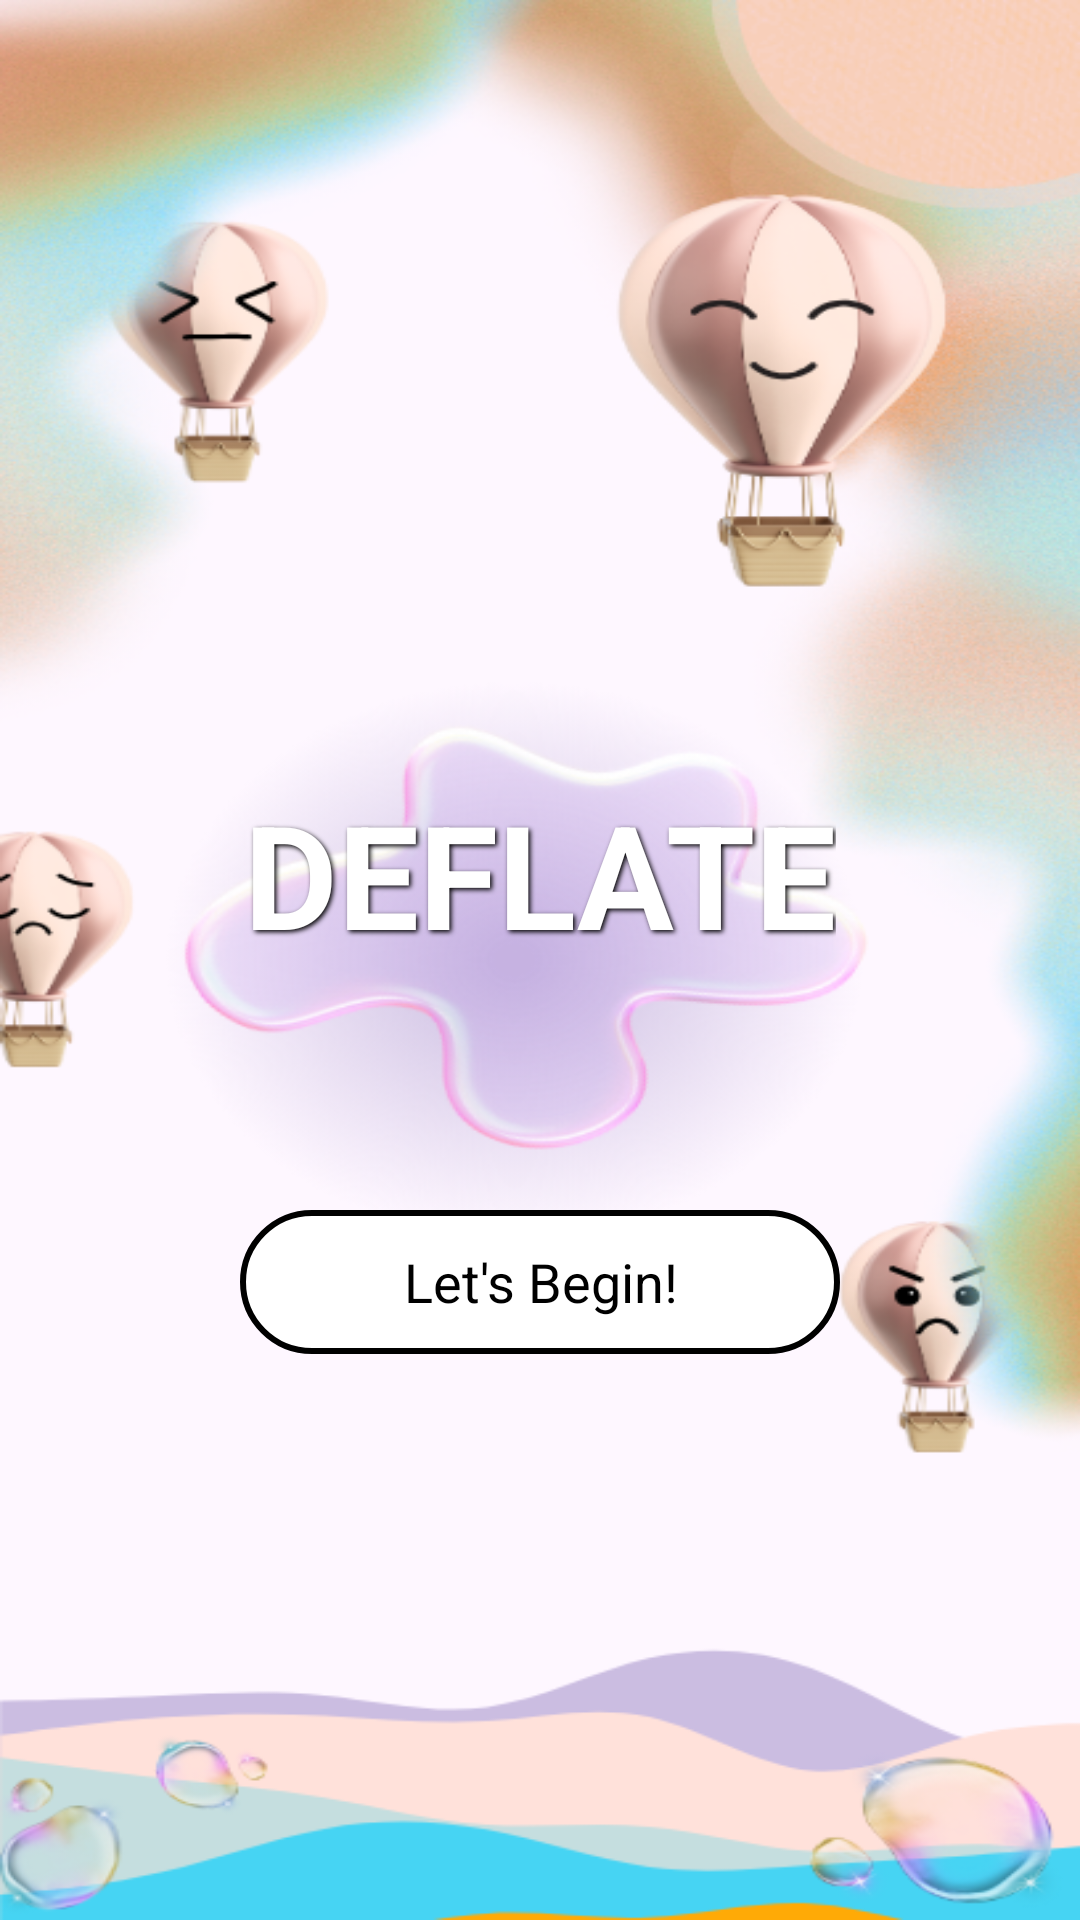

Reconstruct the res/layout file that produces this screen, plus the resources it refers to.
<!-- AndroidManifest.xml: application theme Theme.Deflate -->
<!-- res/layout/activity_main.xml -->
<?xml version="1.0" encoding="utf-8"?>
<androidx.constraintlayout.widget.ConstraintLayout xmlns:android="http://schemas.android.com/apk/res/android"
    xmlns:app="http://schemas.android.com/apk/res-auto"
    xmlns:tools="http://schemas.android.com/tools"
    android:id="@+id/main"
    android:layout_width="match_parent"
    android:layout_height="match_parent"
    android:background="@drawable/welcomeimg"
    tools:context=".MainActivity">

    <TextView
        android:id="@+id/title_text"
        android:layout_width="wrap_content"
        android:layout_height="wrap_content"
        android:layout_marginTop="70dp"
        android:shadowColor="@color/black"
        android:shadowDx="2"
        android:shadowDy="2"
        android:shadowRadius="4"
        android:text="DEFLATE"
        android:textColor="@color/white"
        android:textSize="48sp"
        android:textStyle="bold"
        app:layout_constraintBottom_toTopOf="@+id/lets_begin_button"
        app:layout_constraintEnd_toEndOf="parent"
        app:layout_constraintStart_toStartOf="parent"
        app:layout_constraintTop_toTopOf="parent"
        app:layout_constraintVertical_chainStyle="packed" />

    <TextView
        android:id="@+id/lets_begin_button"
        android:layout_width="200dp"
        android:layout_height="48dp"
        android:layout_marginTop="80dp"
        android:background="@drawable/button_background"
        android:clickable="true"
        android:focusable="true"
        android:gravity="center"
        android:text="Let's Begin!"
        android:textColor="@color/black"
        android:textSize="18sp"
        app:layout_constraintBottom_toBottomOf="parent"
        app:layout_constraintEnd_toEndOf="parent"
        app:layout_constraintStart_toStartOf="parent"
        app:layout_constraintTop_toBottomOf="@+id/title_text"
        app:layout_constraintVertical_chainStyle="packed" />

</androidx.constraintlayout.widget.ConstraintLayout>
<!-- resources referenced by this layout -->
<resources>
  <color name="black">#FF000000</color>
  <color name="white">#FFFFFFFF</color>
  <!-- drawable button_background (drawable) -->
  <?xml version="1.0" encoding="utf-8"?>
  <selector xmlns:android="http://schemas.android.com/apk/res/android">
      
      
      <item android:state_pressed="true">
          <shape android:shape="rectangle">
              <solid android:color="#F0F0F0" />
              <stroke android:width="2dp" android:color="@color/black" />
              <corners android:radius="30dp" />
          </shape>
      </item>
      
      
      <item>
          <shape android:shape="rectangle">
              <solid android:color="@color/white" />
              <stroke android:width="2dp" android:color="@color/black" />
              <corners android:radius="30dp" />
          </shape>
      </item>
      
  </selector>
  <!-- drawable welcomeimg: png bitmap (drawable, 463660 bytes) -->
  <style name="Theme.Deflate" parent="Base.Theme.Deflate" />
  <style name="Base.Theme.Deflate" parent="Theme.Material3.DayNight.NoActionBar">
          
          
      </style>
</resources>
